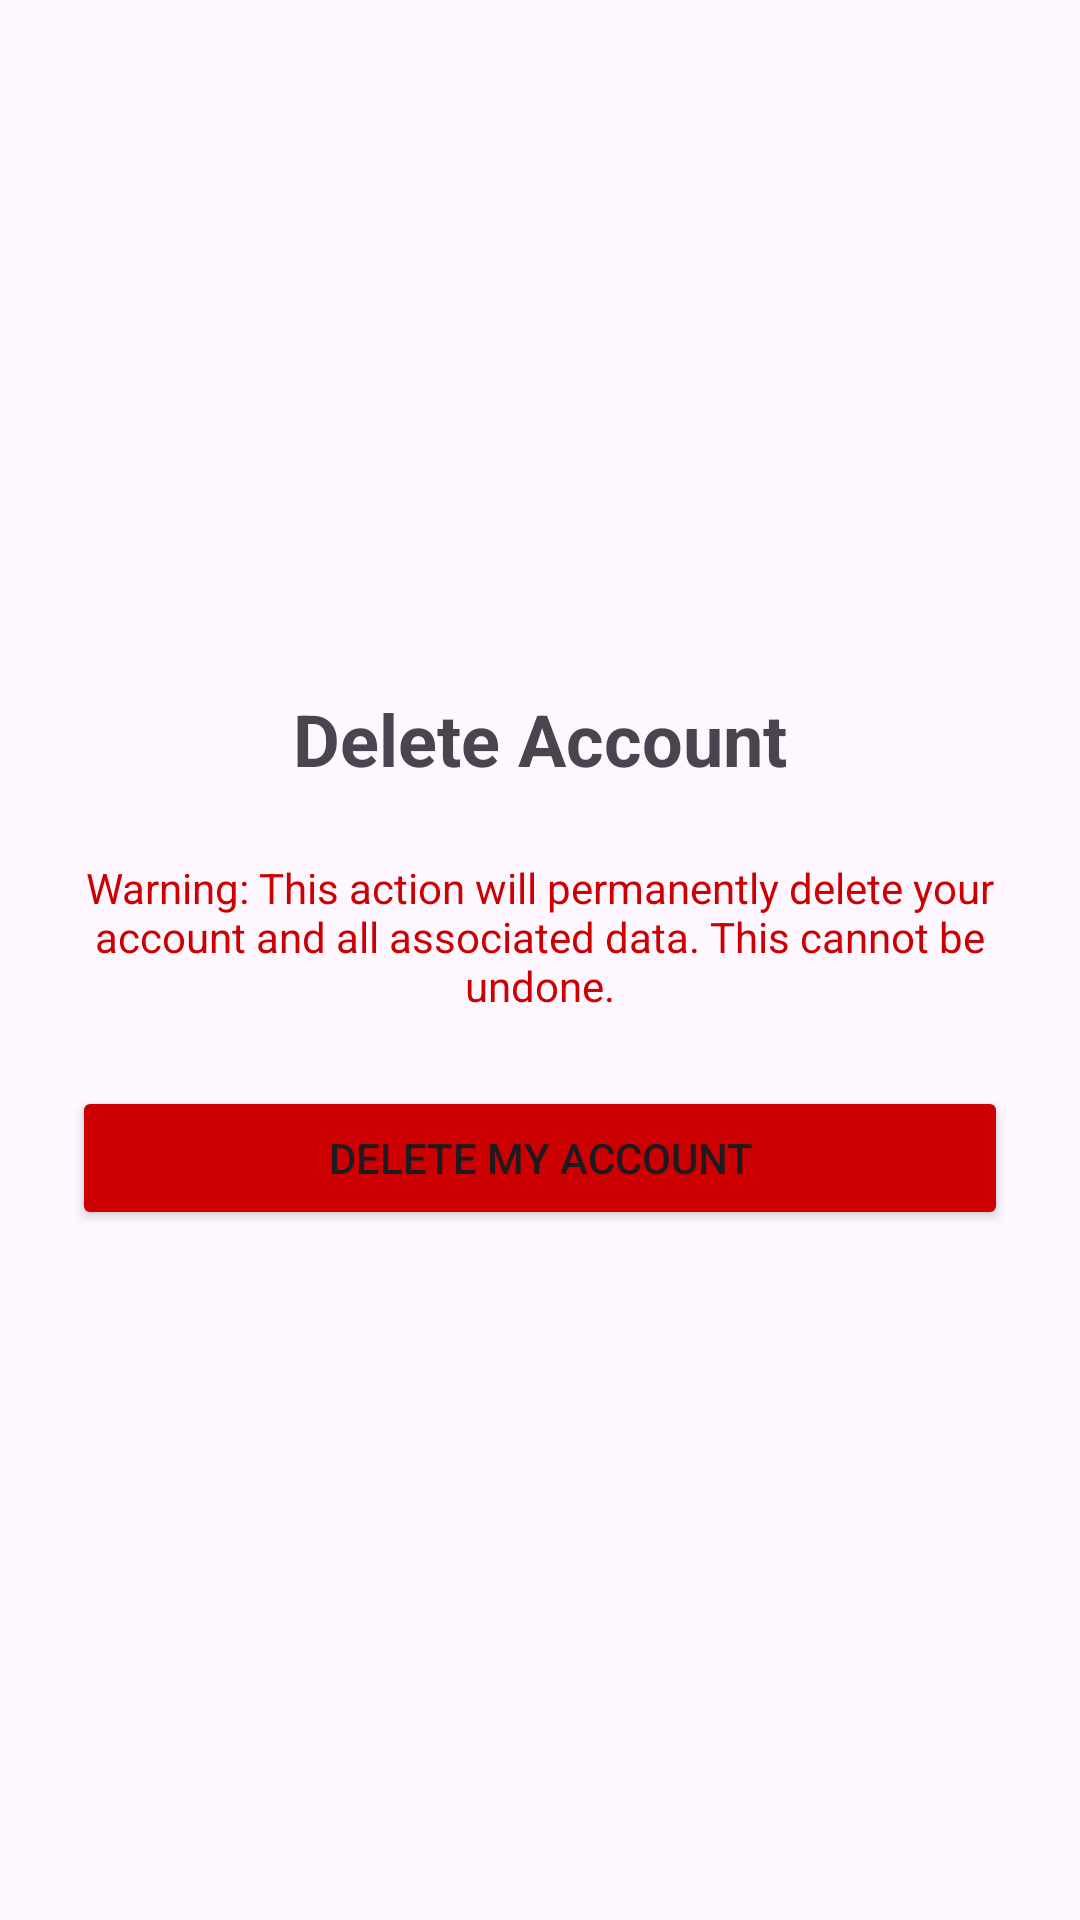

Android layout source for this screen:
<!-- AndroidManifest.xml: application theme Theme.Edulog -->
<!-- res/layout/activity_delete_account.xml -->
<?xml version="1.0" encoding="utf-8"?>
<LinearLayout xmlns:android="http://schemas.android.com/apk/res/android"
    android:layout_width="match_parent"
    android:layout_height="match_parent"
    android:orientation="vertical"
    android:padding="24dp"
    android:gravity="center">

    <TextView
        android:layout_width="match_parent"
        android:layout_height="wrap_content"
        android:text="Delete Account"
        android:textAlignment="center"
        android:textSize="24sp"
        android:textStyle="bold" />

    <TextView
        android:layout_width="match_parent"
        android:layout_height="wrap_content"
        android:layout_marginTop="24dp"
        android:text="Warning: This action will permanently delete your account and all associated data. This cannot be undone."
        android:textAlignment="center"
        android:textColor="@android:color/holo_red_dark" />

    <Button
        android:id="@+id/deleteAccountButton"
        android:layout_width="match_parent"
        android:layout_height="wrap_content"
        android:layout_marginTop="24dp"
        android:backgroundTint="@android:color/holo_red_dark"
        android:text="Delete My Account" />

</LinearLayout>
<!-- resources referenced by this layout -->
<resources>
  <style name="Theme.Edulog" parent="Base.Theme.Edulog" />
  <style name="Base.Theme.Edulog" parent="Theme.Material3.DayNight.NoActionBar">
          
          
      </style>
</resources>
